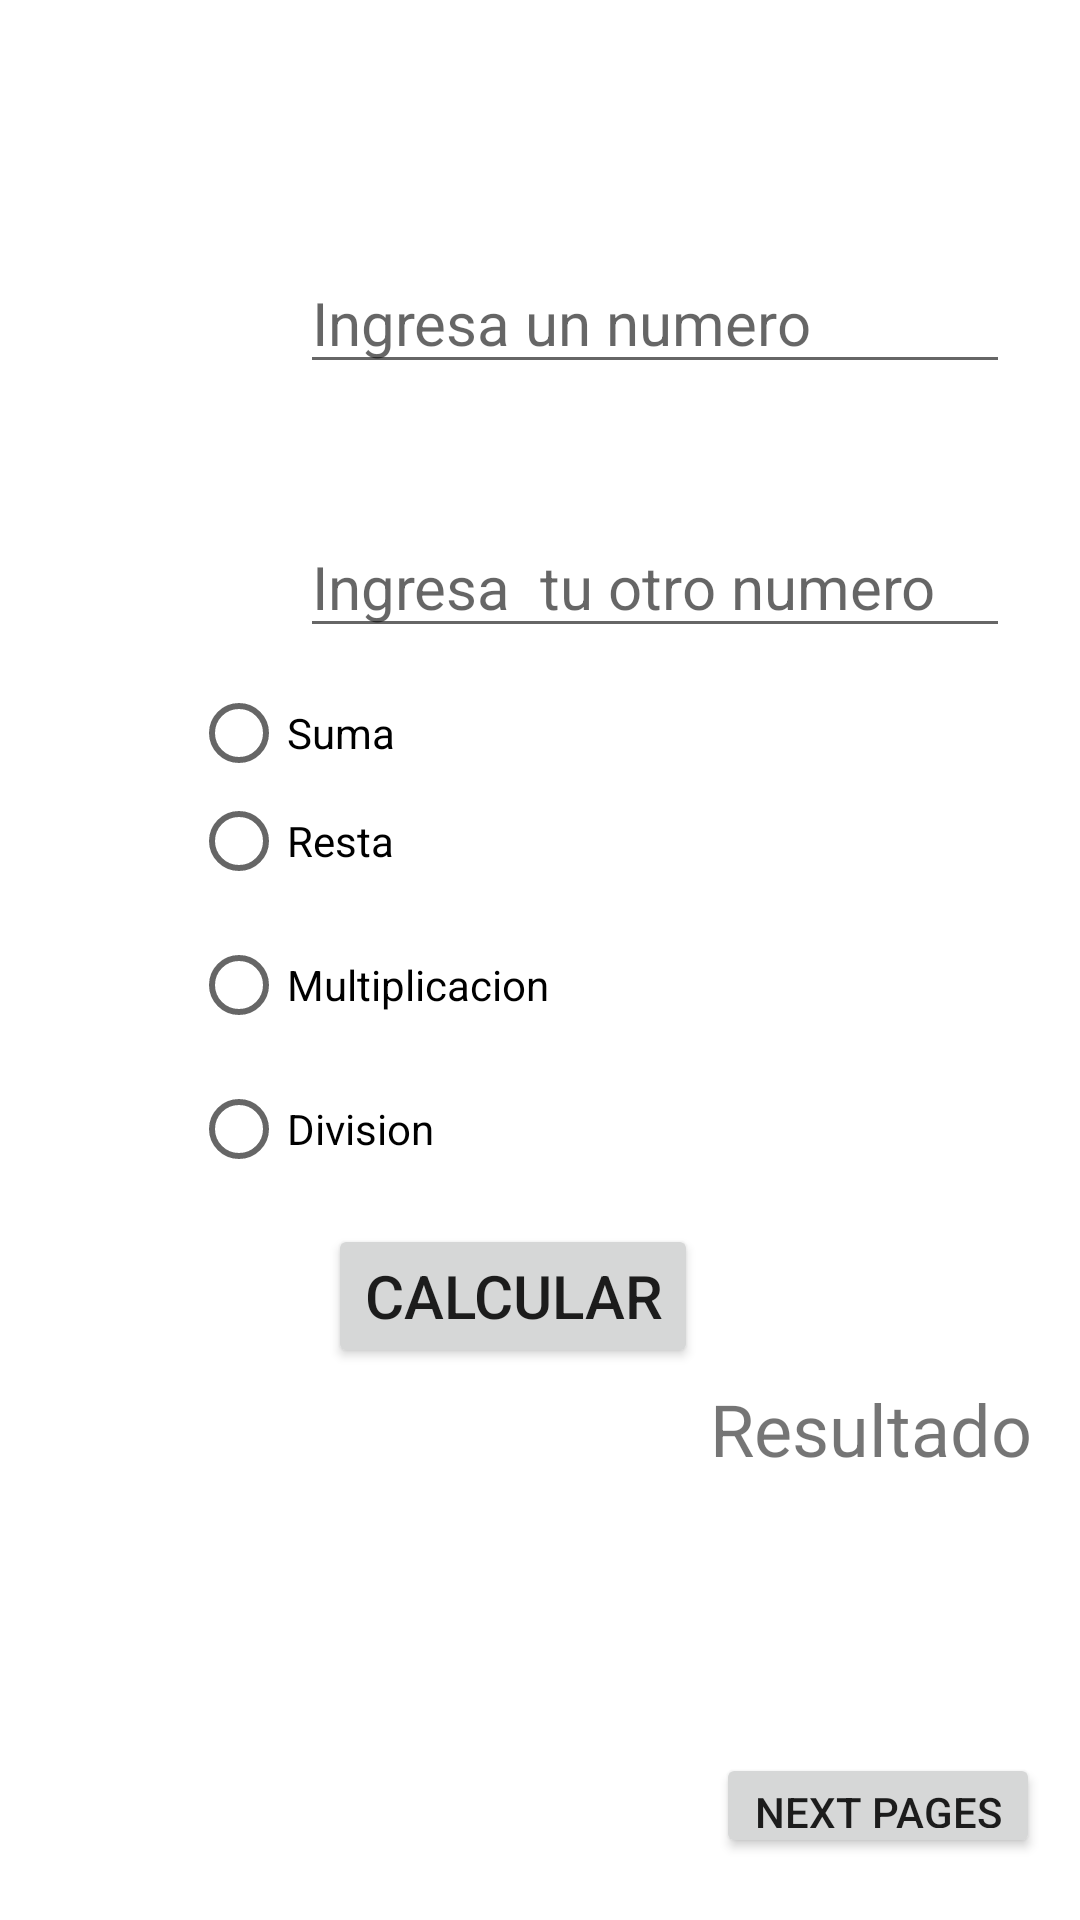

This screen was rendered from an Android layout file. Write that file and the resources it references.
<!-- AndroidManifest.xml: application theme Theme.MiClaseAnidadayinterna -->
<!-- res/layout/activity_main.xml -->
<?xml version="1.0" encoding="utf-8"?>
<androidx.constraintlayout.widget.ConstraintLayout xmlns:android="http://schemas.android.com/apk/res/android"
    xmlns:app="http://schemas.android.com/apk/res-auto"
    xmlns:tools="http://schemas.android.com/tools"
    android:layout_width="match_parent"
    android:layout_height="match_parent"
    tools:context=".MainActivity">

    <EditText
        android:id="@+id/etn_Valor1"
        android:layout_width="wrap_content"
        android:layout_height="wrap_content"
        android:layout_marginStart="100dp"
        android:layout_marginTop="84dp"
        android:ems="10"
        android:hint="Ingresa un numero"
        android:inputType="number"
        android:textSize="20sp"
        app:layout_constraintStart_toStartOf="parent"
        app:layout_constraintTop_toTopOf="parent" />

    <EditText
        android:id="@+id/etn_Valor2"
        android:layout_width="wrap_content"
        android:layout_height="wrap_content"
        android:layout_marginStart="100dp"
        android:layout_marginTop="44dp"
        android:ems="10"
        android:hint="Ingresa  tu otro numero"
        android:inputType="number"
        android:textSize="20sp"
        app:layout_constraintStart_toStartOf="parent"
        app:layout_constraintTop_toBottomOf="@+id/etn_Valor1" />

    <Button
        android:id="@+id/button"
        android:layout_width="wrap_content"
        android:layout_height="wrap_content"
        android:layout_marginTop="60dp"
        android:onClick="calcular"
        android:text="Calcular"
        android:textSize="20sp"
        app:layout_constraintBottom_toBottomOf="parent"
        app:layout_constraintEnd_toEndOf="parent"
        app:layout_constraintHorizontal_bias="0.462"
        app:layout_constraintStart_toStartOf="parent"
        app:layout_constraintTop_toBottomOf="@+id/etn_Valor2"
        app:layout_constraintVertical_bias="0.418" />

    <TextView
        android:id="@+id/tv_Result"
        android:layout_width="wrap_content"
        android:layout_height="0dp"
        android:layout_marginTop="4dp"
        android:layout_marginEnd="16dp"
        android:text="Resultado"
        android:textSize="24sp"
        app:layout_constraintEnd_toEndOf="parent"
        app:layout_constraintTop_toBottomOf="@+id/button" />

    <RadioGroup
        android:layout_width="232dp"
        android:layout_height="178dp"
        app:layout_constraintBottom_toBottomOf="parent"
        app:layout_constraintEnd_toEndOf="parent"
        app:layout_constraintHorizontal_bias="0.497"
        app:layout_constraintStart_toStartOf="parent"
        app:layout_constraintTop_toBottomOf="@+id/etn_Valor2"
        app:layout_constraintVertical_bias="0.066">

        <RadioButton
            android:id="@+id/rb_suma"
            android:layout_width="match_parent"
            android:layout_height="24dp"
            android:text="Suma" />

        <RadioButton
            android:id="@+id/rb_resta"
            android:layout_width="match_parent"
            android:layout_height="wrap_content"
            android:text="Resta" />

        <RadioButton
            android:id="@+id/rb_multiplicacion"
            android:layout_width="match_parent"
            android:layout_height="wrap_content"
            android:text="Multiplicacion" />

        <RadioButton
            android:id="@+id/rb_division"
            android:layout_width="match_parent"
            android:layout_height="wrap_content"
            android:text="Division" />
    </RadioGroup>

    <Button
        android:id="@+id/btn_2"
        android:layout_width="108dp"
        android:layout_height="35dp"
        android:onClick="btnNextPages"
        android:text="Next Pages"
        app:layout_constraintBottom_toBottomOf="parent"
        app:layout_constraintEnd_toEndOf="parent"
        app:layout_constraintHorizontal_bias="0.947"
        app:layout_constraintStart_toStartOf="parent"
        app:layout_constraintTop_toBottomOf="@+id/button"
        app:layout_constraintVertical_bias="0.861" />

</androidx.constraintlayout.widget.ConstraintLayout>
<!-- resources referenced by this layout -->
<resources>
  <style name="Theme.MiClaseAnidadayinterna" parent="Theme.MaterialComponents.DayNight.DarkActionBar">
          
          <item name="colorPrimary">@color/purple_500</item>
          <item name="colorPrimaryVariant">@color/purple_700</item>
          <item name="colorOnPrimary">@color/white</item>
          
          <item name="colorSecondary">@color/teal_200</item>
          <item name="colorSecondaryVariant">@color/teal_700</item>
          <item name="colorOnSecondary">@color/black</item>
          
          <item name="android:statusBarColor" tools:targetApi="l">?attr/colorPrimaryVariant</item>
          
      </style>
  <!-- not gathered from this repository: default colours our renderer supplied (Android Studio template values) -->
  <color name="purple_500">#FF6200EE</color>
  <color name="purple_700">#FF3700B3</color>
  <color name="teal_200">#FF03DAC5</color>
  <color name="teal_700">#FF018786</color>
  <color name="black">#FF000000</color>
  <color name="white">#FFFFFFFF</color>
</resources>
